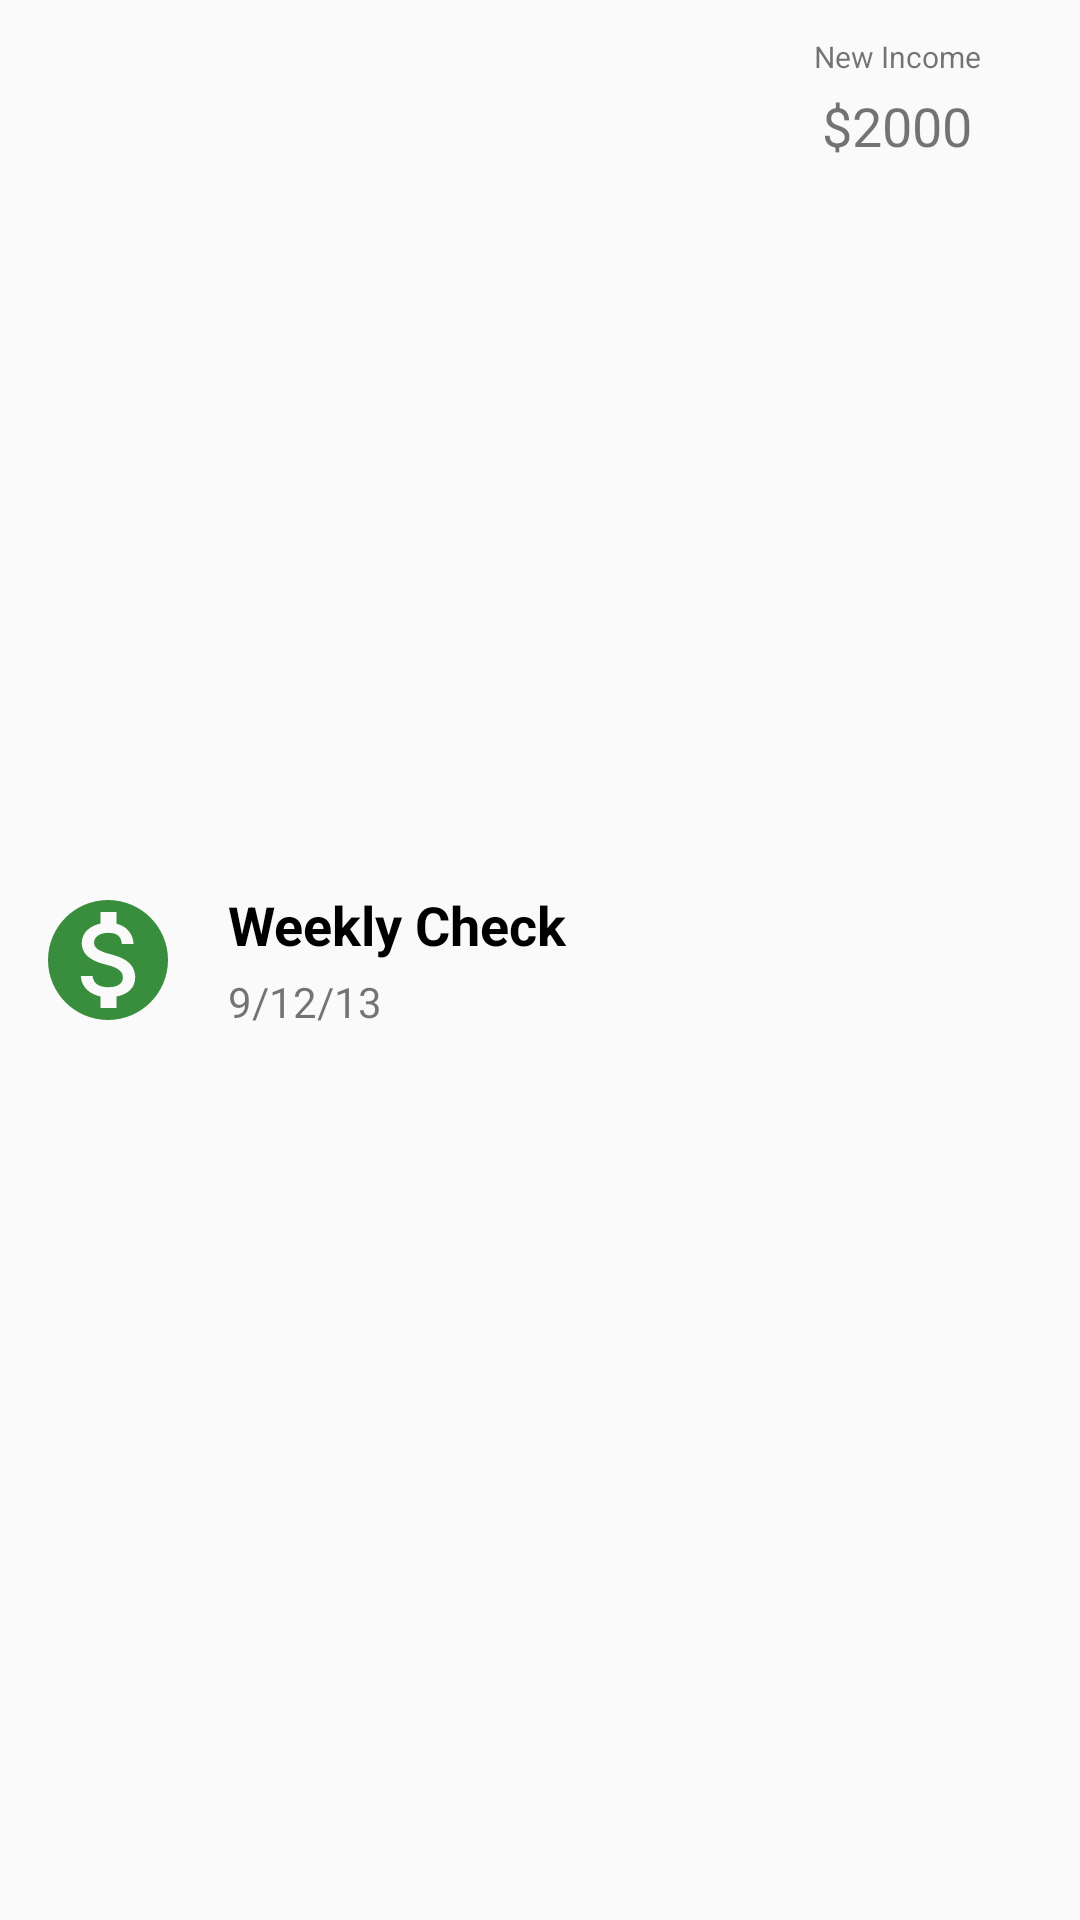

Layout XML and referenced resources for this Android screen:
<!-- AndroidManifest.xml: application theme AppTheme -->
<!-- res/layout/transaction_row.xml -->
<?xml version="1.0" encoding="utf-8"?>
<androidx.constraintlayout.widget.ConstraintLayout xmlns:android="http://schemas.android.com/apk/res/android"
    xmlns:app="http://schemas.android.com/apk/res-auto"
    xmlns:tools="http://schemas.android.com/tools"
    android:layout_width="match_parent"
    android:layout_height="wrap_content"
    android:padding="12sp"
    android:id="@+id/rowTransactionLayout">


    <ImageView
        android:id="@+id/transaction_icon_iv"
        android:layout_width="wrap_content"
        android:layout_height="wrap_content"
        app:layout_constraintBottom_toBottomOf="parent"
        app:layout_constraintStart_toStartOf="parent"
        app:layout_constraintTop_toTopOf="parent"
        app:srcCompat="@drawable/ic_baseline_monetization_on_48" />

    <TextView
        android:id="@+id/transaction_entry_tv"
        android:layout_width="wrap_content"
        android:layout_height="wrap_content"
        android:layout_marginStart="16dp"
        android:text="Weekly Check"
        android:textColor="@color/black"
        android:textSize="18sp"
        android:textStyle="bold"
        app:layout_constraintStart_toEndOf="@+id/transaction_icon_iv"
        app:layout_constraintTop_toTopOf="@+id/transaction_icon_iv" />

    <TextView
        android:id="@+id/transaction_date_tv"
        android:layout_width="wrap_content"
        android:layout_height="wrap_content"
        android:layout_marginStart="16dp"
        android:layout_marginTop="4dp"
        android:text="9/12/13"
        android:textSize="14sp"
        app:layout_constraintStart_toEndOf="@+id/transaction_icon_iv"
        app:layout_constraintTop_toBottomOf="@+id/transaction_entry_tv" />

    <TextView
        android:id="@+id/transaction_type_tv"
        android:layout_width="wrap_content"
        android:layout_height="wrap_content"
        android:layout_marginBottom="16dp"
        android:text="New Income"
        android:textSize="10sp"
        app:layout_constraintBottom_toTopOf="@+id/transaction_amount_tv"
        app:layout_constraintEnd_toEndOf="@+id/transaction_amount_tv"
        app:layout_constraintStart_toStartOf="@+id/transaction_amount_tv"
        app:layout_constraintTop_toTopOf="parent" />

    <TextView
        android:id="@+id/transaction_amount_tv"
        android:layout_width="wrap_content"
        android:layout_height="wrap_content"
        android:layout_marginTop="4dp"
        android:layout_marginEnd="24dp"
        android:text="$2000"
        android:textSize="18sp"
        app:layout_constraintEnd_toEndOf="parent"
        app:layout_constraintTop_toBottomOf="@+id/transaction_type_tv" />
</androidx.constraintlayout.widget.ConstraintLayout>
<!-- resources referenced by this layout -->
<resources>
  <color name="black">#FF000000</color>
  <!-- drawable ic_baseline_monetization_on_48 (drawable) -->
  <vector android:height="48dp" android:tint="#388E3C"
      android:viewportHeight="24" android:viewportWidth="24"
      android:width="48dp" xmlns:android="http://schemas.android.com/apk/res/android">
      <path android:fillColor="@android:color/white" android:pathData="M12,2C6.48,2 2,6.48 2,12s4.48,10 10,10 10,-4.48 10,-10S17.52,2 12,2zM13.41,18.09L13.41,20h-2.67v-1.93c-1.71,-0.36 -3.16,-1.46 -3.27,-3.4h1.96c0.1,1.05 0.82,1.87 2.65,1.87 1.96,0 2.4,-0.98 2.4,-1.59 0,-0.83 -0.44,-1.61 -2.67,-2.14 -2.48,-0.6 -4.18,-1.62 -4.18,-3.67 0,-1.72 1.39,-2.84 3.11,-3.21L10.74,4h2.67v1.95c1.86,0.45 2.79,1.86 2.85,3.39L14.3,9.34c-0.05,-1.11 -0.64,-1.87 -2.22,-1.87 -1.5,0 -2.4,0.68 -2.4,1.64 0,0.84 0.65,1.39 2.67,1.91s4.18,1.39 4.18,3.91c-0.01,1.83 -1.38,2.83 -3.12,3.16z"/>
  </vector>
  <style name="AppTheme" parent="Theme.AppCompat.Light.DarkActionBar">
          
          <item name="colorPrimary">@color/green_400</item>
          <item name="colorPrimaryDark">@color/green_700</item>
          <item name="colorAccent">@color/teal_400</item>
      </style>
  <color name="green_400">#66bb6a</color>
  <color name="green_700">#388e3c</color>
  <color name="teal_400">#26a69a</color>
</resources>
